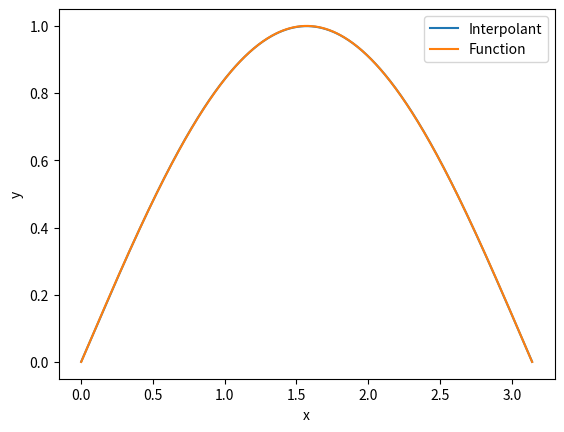

Generate this figure with matplotlib:
#!/usr/bin/python3

from math import cos, pi, sin

import matplotlib.pyplot as plt
import numpy as np


# Function to interpolate is sin(x)
def f(x):
    return sin(x)


# Function to evaluate the Lagrange interpolation
def lagr(x_interp: float, x_vec: np.ndarray, y_vec: np.ndarray) -> float:
    y_interp = 0.0
    for k in range(x_vec.size):
        # xc = xp[k]
        L_k = 1.0
        for j in range(x_vec.size):
            if j != k:
                L_k *= (x_interp - x_vec[j]) / (x_vec[k] - x_vec[j])

        y_interp += y_vec[k] * L_k

    return y_interp


if __name__ == "__main__":
    # Control points i.e. the given data points of (x,y) pairs to fit
    n = 6

    # Chebyshev points in domain [0, pi] (mapped from -1 to 1)
    xp = (
        pi
        * (np.array([cos((2.0 * j + 1.0) * pi / (2.0 * n)) for j in range(n)]) + 1.0)
        / 2.0
    )

    yp = np.array([f(x) for x in xp])

    # Sample points (to plot)
    x_plot = np.linspace(0, pi, 500)
    y_inter = np.array([lagr(x_interp, xp, yp) for x_interp in x_plot])
    y_truth = np.array([f(x) for x in x_plot])

    # Plot figure using Matplotlib
    plt.figure()
    plt.plot(x_plot, y_inter, label="Interpolant")
    plt.plot(x_plot, y_truth, label="Function")
    plt.legend()
    plt.xlabel("x")
    plt.ylabel("y")
    plt.show()
